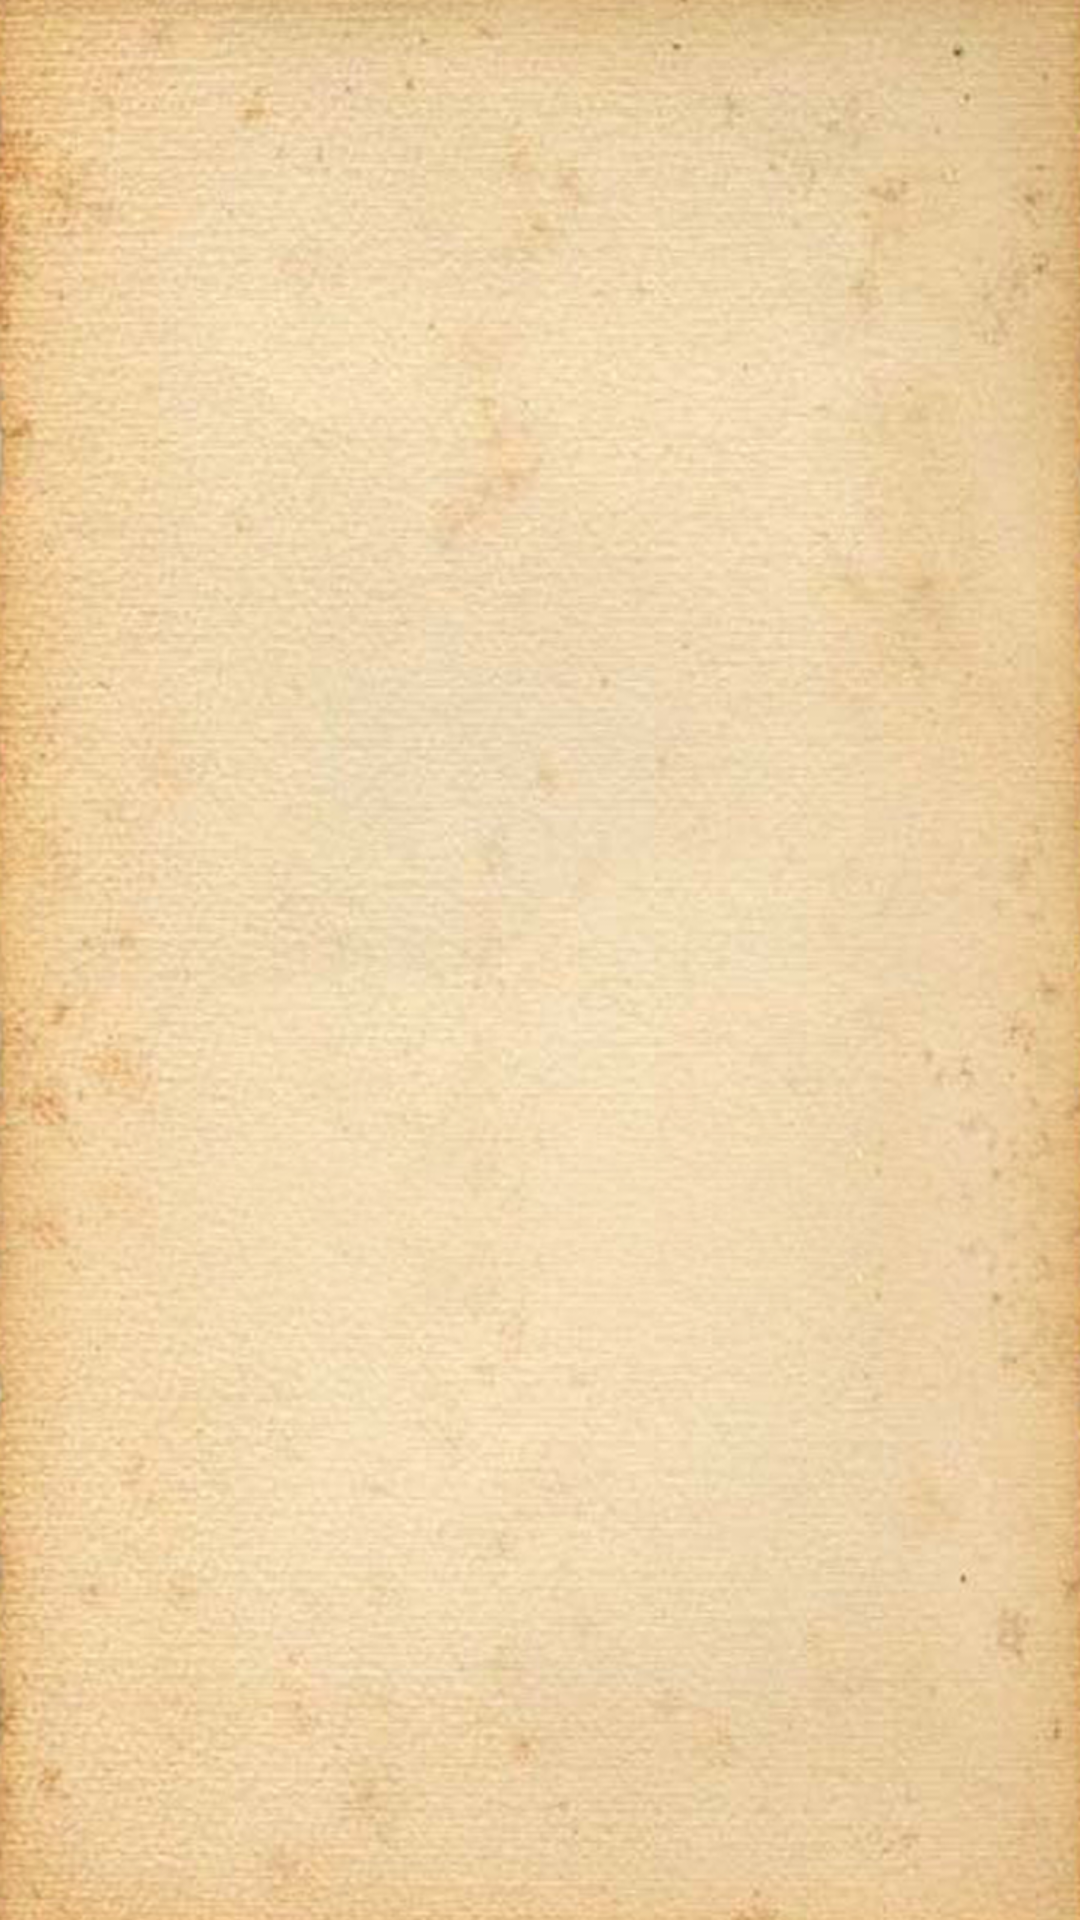

Layout XML and referenced resources for this Android screen:
<!-- AndroidManifest.xml: application theme AppTheme -->
<!-- res/layout/activity_battlefield.xml -->
<LinearLayout xmlns:android="http://schemas.android.com/apk/res/android"
    xmlns:tools="http://schemas.android.com/tools"
    android:layout_width="match_parent"
    android:layout_height="match_parent"
    android:background="@drawable/bg"
    android:orientation="vertical" >

    <GridView
        android:id="@+id/gv_battlefield"
        android:layout_width="match_parent"
        android:layout_height="wrap_content"
        android:layout_marginTop="30dp"
        android:horizontalSpacing="20dp"
        android:numColumns="3" >
    </GridView>

</LinearLayout>
<!-- resources referenced by this layout -->
<resources>
  <!-- drawable bg: png bitmap (drawable-hdpi, 786588 bytes) -->
  <style name="AppTheme" parent="@android:style/Theme">
  
          
          <item name="android:windowAnimationStyle">@style/activityAnimation</item>
      </style>
  <style name="activityAnimation" parent="@android:style/Animation">
          <item name="android:activityOpenEnterAnimation">@anim/slide_right_in</item>
          <item name="android:activityOpenExitAnimation">@anim/slide_left_out</item>
          <item name="android:activityCloseEnterAnimation">@anim/slide_left_in</item>
          <item name="android:activityCloseExitAnimation">@anim/slide_right_out</item>
      </style>
</resources>
